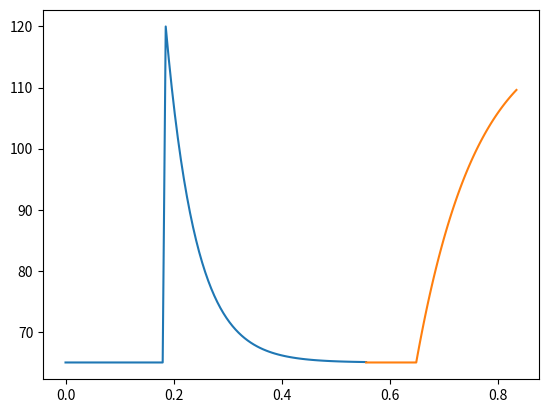

This chart was generated by the following Python code:
from math import sin, pi, exp
import matplotlib.pyplot as plt
import numpy as np

# def lv_pressure_before_filling(t, f):
#     return sin(2*pi*f*t)

def lv_fill_base_eq(y_p, y_0, k, t_0, t):
    if t < t_0:
        return y_0
    else:
        return y_p + (y_0 - y_p)*(1 - exp(-k*(t - t_0)))
    
def lv_eject_base_eq(y_p, y_0, k, t_0, t):
    if t < t_0:
        return y_0
    else:
        return y_p + (y_0 - y_p)*exp(-k*(t - t_0))

# Plotting filling

#plateau: esv or edv

# Artificial heart init conditions
hr = 72  # bpm
period = 60/hr  # sec

# Y plataeu
edv = 120  # mL, diastole
esv = 65  # mL, systole

# Exponential k multiplier
k_diastole = 18  # sec^-1
k_systole = 9  # sec^-1

# Overall lengths of cardio cycle
diastole_len = (2/3)*period  # sec
systole_len = (1/3)*period  # sec

# Sub-sets of cardio cycle
cycle_start = 0
iso_fill_end = (1/3)*diastole_len + cycle_start  # sec
fill_end = (2/3)*diastole_len + iso_fill_end  # sec
iso_eject_end = (1/3)*systole_len + fill_end  # sec
eject_time = period  # sec

# Plotting filling
# time_iso_fill = np.linspace(0, iso_fill_len, 100)

# time_iso_eject = np.linspace(fill_len, iso_eject_len + fill_len, 100)
# time_eject = np.linspace(iso_eject_len, eject_len + iso_eject_len, 100)

diastole_time = np.linspace(cycle_start, diastole_len, 100)
systole_time = np.linspace(diastole_len, period, 100)

# lv_eject_plot = [lv_eject_base_eq(y_p=esv, y_0=edv, k=k_systole, t_0=t_0_diastole, t=t) for t in time_systole]

# Iso fill
fill_plot = [lv_fill_base_eq(y_p=edv, y_0=esv, k=k_diastole, t_0=iso_fill_end, t=t) for t in diastole_time]
eject_plot = [lv_eject_base_eq(y_p=edv, y_0=esv, k=k_systole, t_0=iso_eject_end, t=t) for t in systole_time]

# lv_fill_plot = [lv_fill_base_eq(y_p=edv, y_0=esv, k=k_diastole, t_0=t_0_diastole, t=t) for t in time_diastole]

plt.plot(diastole_time, fill_plot)
plt.plot(systole_time, eject_plot)
# plt.plot(time_systole, lv_eject_plot)
plt.show()

# t_0 @ start of diastole